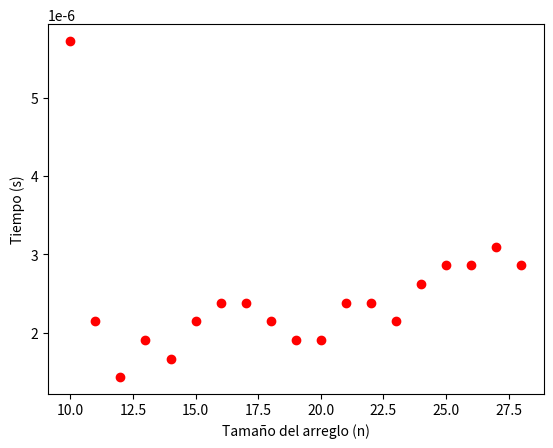

Write Python code to recreate this figure.
"""
Estructura de datos y algoritmos 1
Taller 4 Punto 1
[redacted]
[redacted]

"""
import time
import matplotlib.pyplot as plt

def array_max(array):
    return array_maxint(array,(len(array)))

def array_maxint(array,n):
    if (n==1):
        return array[0]
    else:
        return max(array[n-1],array_maxint(array,n-1))
    
tiempos=[]
tamaño=[]     
def tomartiempos():
        for n in range(10, 30-1): 
            ti = time.time()
            array_max([0]*n)
            tf = time.time()
            tiempos.append(tf-ti)
            tamaño.append(n)
            'print(tf - ti)'

'Test'
vector=[5,54,7,-8]    
print('El valor maximo del vector '+str(vector)+' es '+str(array_max(vector)))
tomartiempos()
plt.plot(tamaño,tiempos,'ro')
plt.ylabel('Tiempo (s)')
plt.xlabel('Tamaño del arreglo (n)')

'''Se observa un comportamiento constante, el cual corresponde a lo esperado
ya que la complejidad del algoritmo es constante.'''